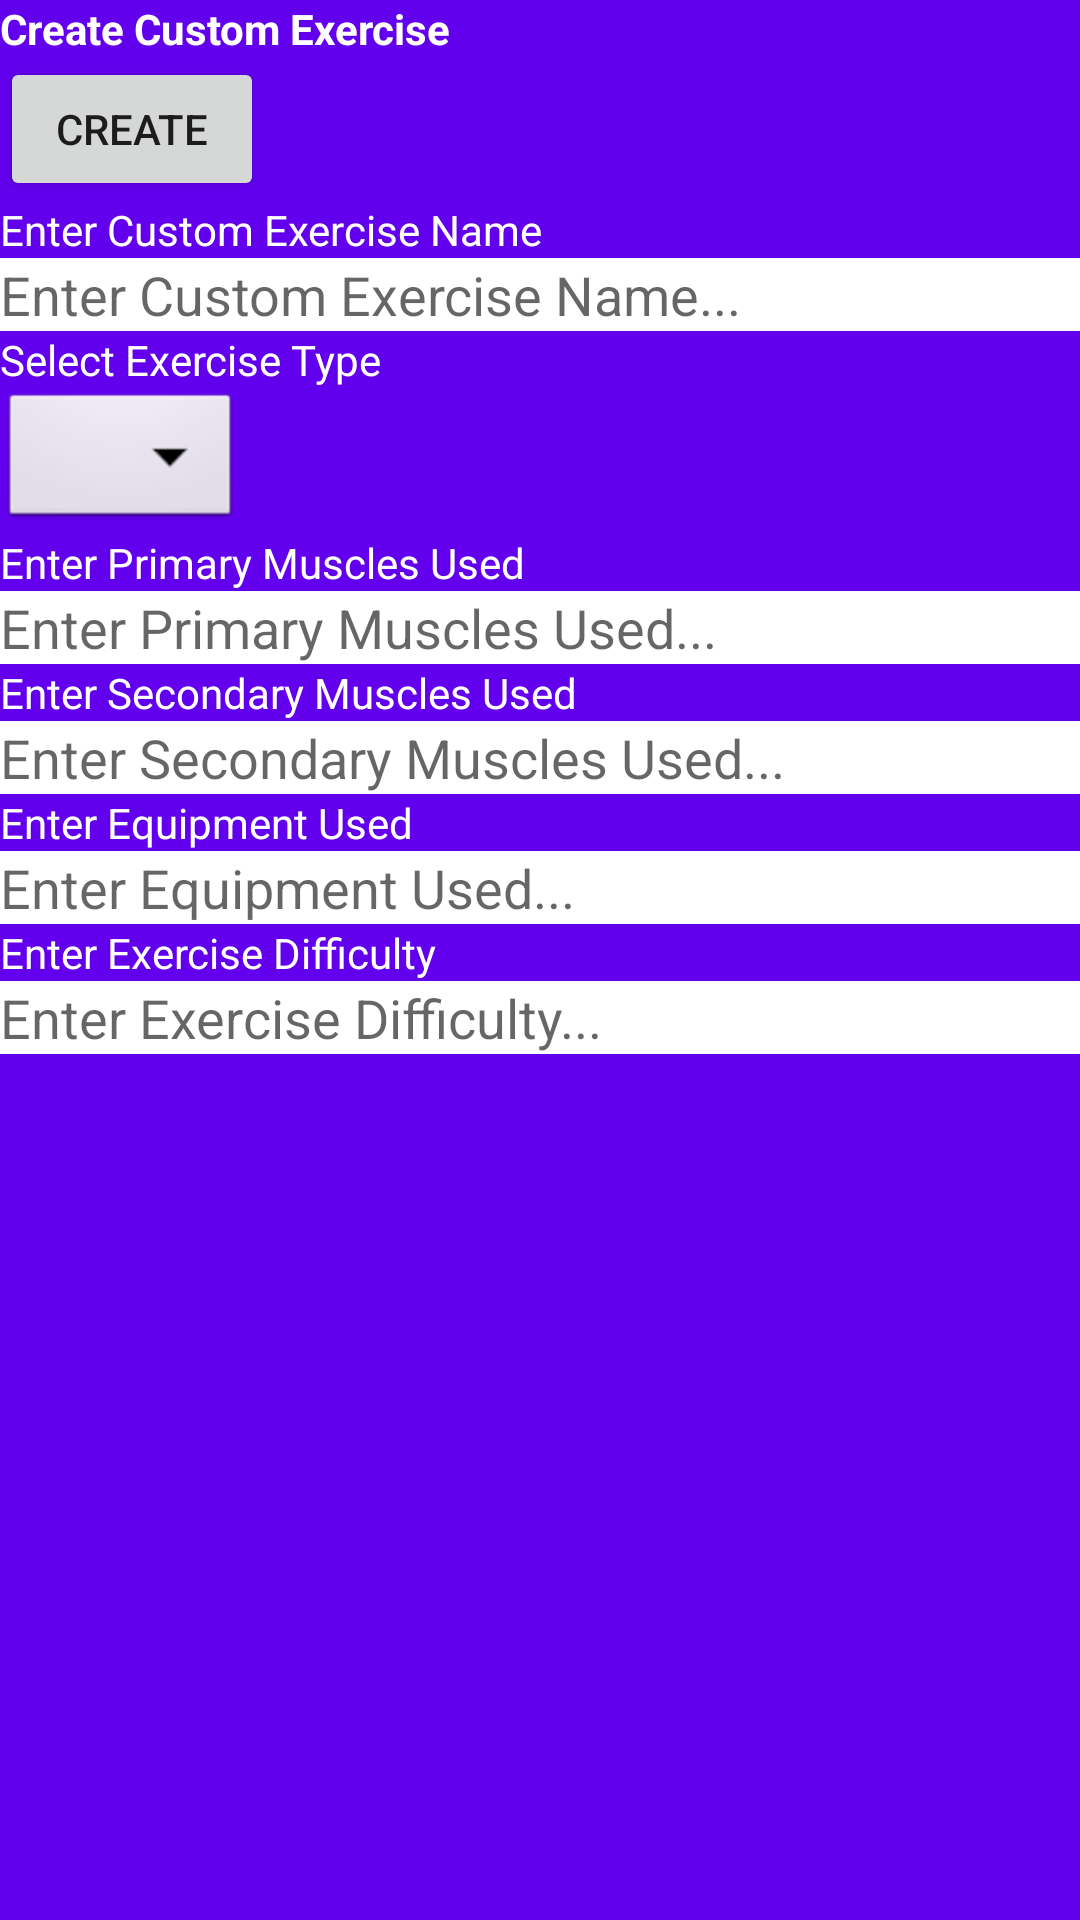

Here is an Android app screen rendered from its layout file. Give the layout XML and the strings, colors and styles it references.
<!-- AndroidManifest.xml: application theme AppTheme -->
<!-- res/layout/activity_create_custom.xml -->
<?xml version="1.0" encoding="utf-8"?>


<ScrollView xmlns:android="http://schemas.android.com/apk/res/android"
    xmlns:tools="http://schemas.android.com/tools"
	android:id="@+id/activity_create_custom"
	android:layout_width="match_parent"
	android:layout_height="match_parent"
	android:background="@color/colorPrimary"
    tools:context="cs321.customstrength.addCustomExercise">
    <LinearLayout
        android:layout_height="wrap_content"
        android:layout_width="fill_parent"
        android:orientation="vertical">
        <TextView
            android:layout_weight="5"
            android:layout_height="wrap_content"
            android:text="Create Custom Exercise"
            android:textAlignment="center"
            android:textColor="#FFFFFF"
            android:textStyle="bold"
			android:layout_width="wrap_content">
		</TextView>
        <Button
			android:id = "@+id/createButton"
            android:layout_weight="1"
            android:layout_width="wrap_content"
            android:layout_height="fill_parent"
			android:layout_alignParentEnd="true"
            android:text="Create"
            android:onClick="addCustomExercise">
		</Button>
        <TextView
            android:layout_width="wrap_content"
            android:layout_height="wrap_content"
            android:textColor="#FFFFFF"
            android:text="Enter Custom Exercise Name">
		</TextView>
        <EditText
			android:id = "@+id/customNameValue"
            android:layout_width="fill_parent"
            android:layout_height="wrap_content"
            android:inputType="text"
			android:hint="Enter Custom Exercise Name..."
			android:textColor="#000000"
			android:cursorVisible="true"
			android:background="@android:color/white">
		</EditText>
		<TextView
			android:id = "@+id/exerciseType"
            android:layout_width="wrap_content"
            android:layout_height="wrap_content"
            android:textColor="#FFFFFF"
            android:text="Select Exercise Type">
		</TextView>
        <Spinner
			android:id="@+id/typeValue"
			android:layout_width="wrap_content"
			android:layout_height="wrap_content"
			android:background="@android:drawable/btn_dropdown"
			android:spinnerMode="dropdown">
		</Spinner>
        <TextView
            android:layout_width="wrap_content"
            android:layout_height="wrap_content"
            android:textColor="#FFFFFF"
            android:text="Enter Primary Muscles Used">
		</TextView>
        <EditText
			android:id = "@+id/primaryValue"
            android:layout_width="fill_parent"
            android:layout_height="wrap_content"
            android:inputType="text"
			android:hint="Enter Primary Muscles Used..."
			android:textColor="#000000"
			android:cursorVisible="true"
			android:background="@android:color/white">
		</EditText>
        <TextView
            android:layout_width="wrap_content"
            android:layout_height="wrap_content"
            android:textColor="#FFFFFF"
            android:text="Enter Secondary Muscles Used">
		</TextView>
        <EditText
			android:id = "@+id/secondaryValue"
            android:layout_width="fill_parent"
            android:layout_height="wrap_content"
            android:inputType="text"
			android:hint="Enter Secondary Muscles Used..."
			android:textColor="#000000"
			android:cursorVisible="true"
			android:background="@android:color/white">
		</EditText>
        <TextView
            android:layout_width="wrap_content"
            android:layout_height="wrap_content"
            android:textColor="#FFFFFF"
            android:text="Enter Equipment Used">
		</TextView>
        <EditText
			android:id = "@+id/equipmentValue"
            android:layout_width="fill_parent"
            android:layout_height="wrap_content"
            android:inputType="text"
			android:hint="Enter Equipment Used..."
			android:textColor="#000000"
			android:background="@android:color/white">
		</EditText>
        <TextView
            android:layout_width="wrap_content"
            android:layout_height="wrap_content"
            android:textColor="#FFFFFF"
            android:text="Enter Exercise Difficulty">
		</TextView>
        <EditText
			android:id = "@+id/difficultyValue"
            android:layout_width="fill_parent"
            android:layout_height="wrap_content"
            android:inputType="text"
			android:hint="Enter Exercise Difficulty..."
			android:textColor="#000000"
			android:cursorVisible="true"
			android:background="@android:color/white">
		</EditText>
    </LinearLayout>
</ScrollView>
<!-- resources referenced by this layout -->
<resources>
  <style name="AppTheme" parent="Theme.AppCompat.Light.DarkActionBar">
          
          <item name="colorPrimary">@color/colorPrimary</item>
          <item name="colorPrimaryDark">@color/colorPrimaryDark</item>
          <item name="colorAccent">@color/colorAccent</item>
      </style>
  <!-- not gathered from this repository: default colours our renderer supplied (Android Studio template values) -->
  <color name="colorPrimary">#FF6200EE</color>
  <color name="colorPrimaryDark">#FF3700B3</color>
  <color name="colorAccent">#FF03DAC5</color>
</resources>
